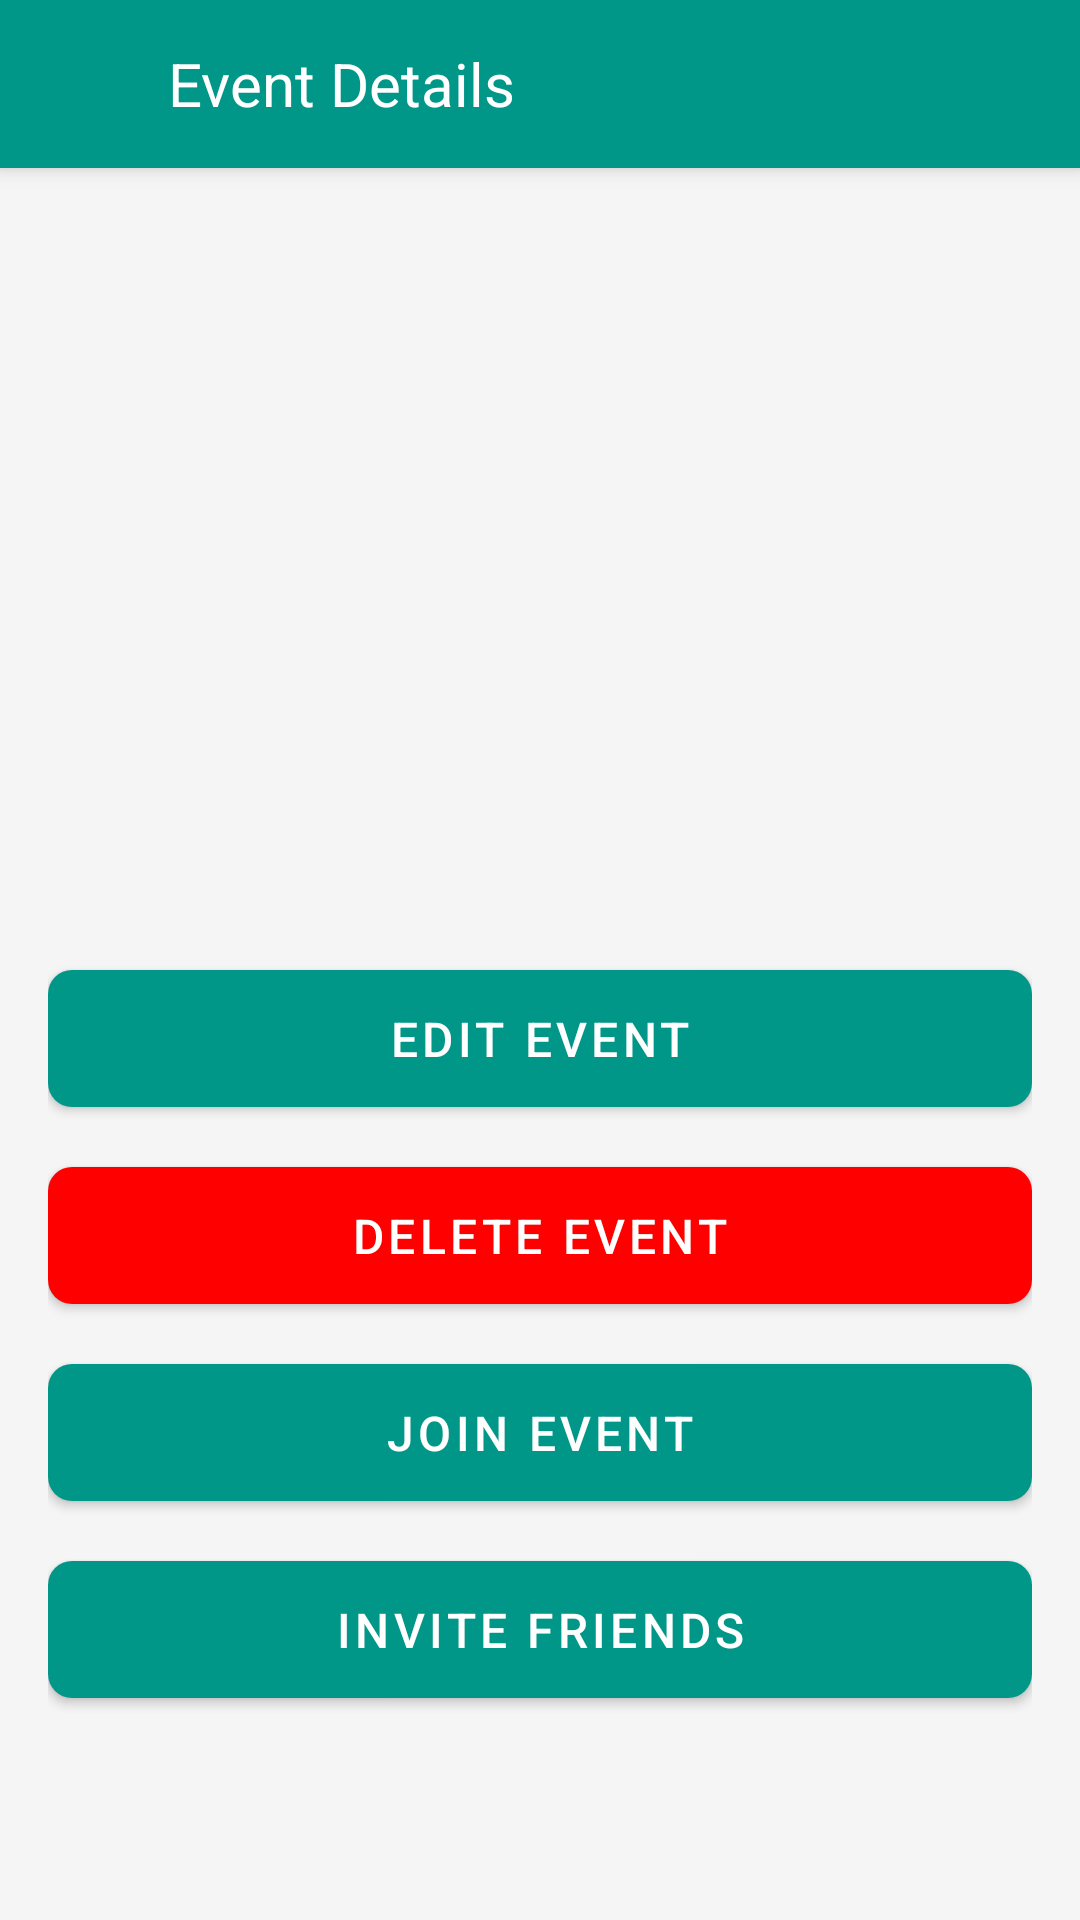

Here is an Android app screen rendered from its layout file. Give the layout XML and the strings, colors and styles it references.
<!-- AndroidManifest.xml: application theme AppTheme -->
<!-- res/layout/activity_event_details.xml -->
<?xml version="1.0" encoding="utf-8"?>
<androidx.coordinatorlayout.widget.CoordinatorLayout
    xmlns:android="http://schemas.android.com/apk/res/android"
    xmlns:app="http://schemas.android.com/apk/res-auto"
    android:layout_width="match_parent"
    android:layout_height="match_parent"
    android:background="@color/backgroundColor">

    <com.google.android.material.appbar.AppBarLayout
        android:layout_width="match_parent"
        android:layout_height="wrap_content">

        <androidx.appcompat.widget.Toolbar
            android:id="@+id/toolbar"
            android:layout_width="match_parent"
            android:layout_height="?attr/actionBarSize"
            android:background="?attr/colorPrimary">

            <LinearLayout
                android:layout_width="match_parent"
                android:layout_height="match_parent"
                android:orientation="horizontal">

                <ImageView
                    android:id="@+id/back_button"
                    android:layout_width="wrap_content"
                    android:layout_height="match_parent"
                    android:src="@drawable/ic_back"
                    android:padding="12dp"
                    android:clickable="true"
                    android:focusable="true"
                    app:tint="@color/black"/>

                <TextView
                    android:layout_width="wrap_content"
                    android:layout_height="match_parent"
                    android:text="Event Details"
                    android:textColor="@color/white"
                    android:textSize="20sp"
                    android:gravity="center_vertical"
                    android:layout_marginStart="16dp"/>
            </LinearLayout>
        </androidx.appcompat.widget.Toolbar>
    </com.google.android.material.appbar.AppBarLayout>

    <androidx.core.widget.NestedScrollView
        android:layout_width="match_parent"
        android:layout_height="match_parent"
        app:layout_behavior="@string/appbar_scrolling_view_behavior">

        <LinearLayout
            android:layout_width="match_parent"
            android:layout_height="wrap_content"
            android:orientation="vertical"
            android:padding="16dp">

            <TextView
                android:id="@+id/text_event_name"
                android:layout_width="match_parent"
                android:layout_height="wrap_content"
                android:textSize="24sp"
                android:textStyle="bold"
                android:layout_marginBottom="16dp"/>

            <TextView
                android:id="@+id/text_event_location"
                android:layout_width="match_parent"
                android:layout_height="wrap_content"
                android:layout_marginBottom="8dp"/>

            <TextView
                android:id="@+id/text_event_time"
                android:layout_width="match_parent"
                android:layout_height="wrap_content"
                android:layout_marginBottom="8dp"/>

            <TextView
                android:id="@+id/text_creator_email"
                android:layout_width="match_parent"
                android:layout_height="wrap_content"
                android:layout_marginBottom="8dp"/>

            <TextView
                android:id="@+id/text_sport_category"
                android:layout_width="match_parent"
                android:layout_height="wrap_content"
                android:layout_marginBottom="8dp"/>

            <TextView
                android:id="@+id/text_participants_count"
                android:layout_width="match_parent"
                android:layout_height="wrap_content"
                android:layout_marginBottom="8dp"/>

            <TextView
                android:id="@+id/text_description"
                android:layout_width="match_parent"
                android:layout_height="wrap_content"
                android:layout_marginBottom="8dp"/>

            <TextView
                android:id="@+id/text_start_time"
                android:layout_width="match_parent"
                android:layout_height="wrap_content"
                android:layout_marginBottom="16dp"/>

            <LinearLayout
                android:layout_width="match_parent"
                android:layout_height="wrap_content"
                android:orientation="vertical"
                android:gravity="end">

                <com.google.android.material.button.MaterialButton
                    android:id="@+id/button_edit_event"
                    android:layout_width="match_parent"
                    android:layout_height="wrap_content"
                    android:text="Edit Event"
                    style="@style/SportButton"
                    android:layout_marginBottom="8dp"/>

                <com.google.android.material.button.MaterialButton
                    android:id="@+id/button_delete_event"
                    android:layout_width="match_parent"
                    android:layout_height="wrap_content"
                    android:text="Delete Event"
                    style="@style/SportButton"
                    app:backgroundTint="#FF0000"
                    android:layout_marginBottom="8dp"/>

                <com.google.android.material.button.MaterialButton
                    android:id="@+id/button_join_event"
                    android:layout_width="match_parent"
                    android:layout_height="wrap_content"
                    android:text="Join Event"
                    style="@style/SportButton"
                    android:layout_marginBottom="8dp"/>

                <com.google.android.material.button.MaterialButton
                    android:id="@+id/button_invite_friends"
                    android:layout_width="match_parent"
                    android:layout_height="wrap_content"
                    android:text="Invite Friends"
                    style="@style/SportButton"/>

            </LinearLayout>
        </LinearLayout>
    </androidx.core.widget.NestedScrollView>
</androidx.coordinatorlayout.widget.CoordinatorLayout>
<!-- resources referenced by this layout -->
<resources>
  <color name="backgroundColor">#F5F5F5</color>
  <color name="black">#FF000000</color>
  <color name="white">#FFFFFFFF</color>
  <style name="SportButton" parent="Widget.MaterialComponents.Button">
          <item name="android:textColor">@color/white</item>
          <item name="android:textSize">16sp</item>
          <item name="android:padding">12dp</item>
          <item name="cornerRadius">8dp</item>
      </style>
  <style name="AppTheme" parent="Theme.MaterialComponents.Light.NoActionBar">
          <item name="colorPrimary">@color/primaryColor</item>
          <item name="colorPrimaryDark">@color/primaryDarkColor</item>
          <item name="colorAccent">@color/accentColor</item>
          <item name="android:windowBackground">@color/backgroundColor</item>
      </style>
  <color name="primaryColor">#009688</color>
  <color name="primaryDarkColor">#00796B</color>
  <color name="accentColor">#009688</color>
</resources>
